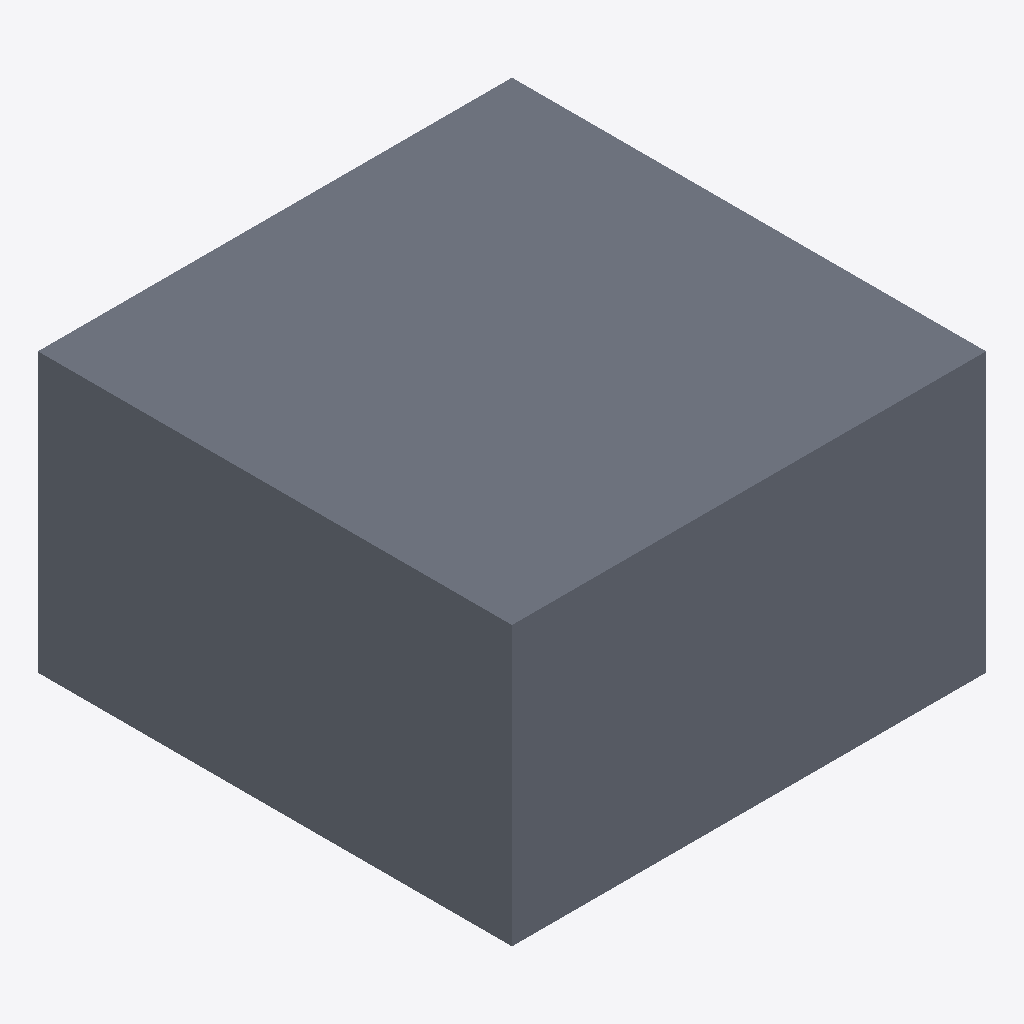
Isometric view of an IFC building model (IFC-SPF (STEP), schema IFC4, length unit metre), seen from the south-west, elements coloured by IFC class: 1 slab (grey).
Extent 1000.0 m × 1000.0 m × 587.0 m (x, y, z). Storeys (1): Default Level at 0.00 m. Elements (1): 1 IfcSlab.

HEADER;
FILE_DESCRIPTION(('ViewDefinition [ReferenceView_V1.2]'),'2;1');
FILE_NAME('C:\\Users\\panz\\Implenia AG\\Innosuisse - Intelligent Configurator - Dokumente','2024-09-19T16:44:30',('panz'),('ZHAW'),'ggIFC v24.7.17.7 by Geometry Gym Pty Ltd built 2','ggRhinoIFC v24.7.17.7 - Rhino7 Grasshopper3d Plu','None');
FILE_SCHEMA(('IFC4'));
ENDSEC;
DATA;
#11=IFCPROJECT('21O$h_V1XCvRI4bqO5ntMd',$,'IMPLENIA X ZHAW','Industrialized Construction',$,'IMPLENIA X ZHAW','2D',(#555),#12);
#15=IFCSITE('15EXa66Cz0rvfIWT3OznoO',$,'Default Implenia Site','A Potential Site',$,#180,$,$,.ELEMENT.,$,$,0.0,'Parcel Number',$);
#184=IFCBUILDING('05gkfKFs5C6Qal09I7Tlog',$,'Implenia_Default',$,'Implenia_Default',#207,$,'Implenia Industrialized Construction Building',$,$,$,#191);
#214=IFCBUILDINGSTOREY('2vFhGjl7z6YvmwjWK_W5X3',$,'Default Level',$,$,#213,$,$,$,0.0);
#277=IFCSLAB('3j27QopQH8yfPI_o2JEEsJ',$,'SLA_37_STD_RGR','Floor 2D area roof 120CLT',$,#293,#291,$,$);
ENDSEC;
